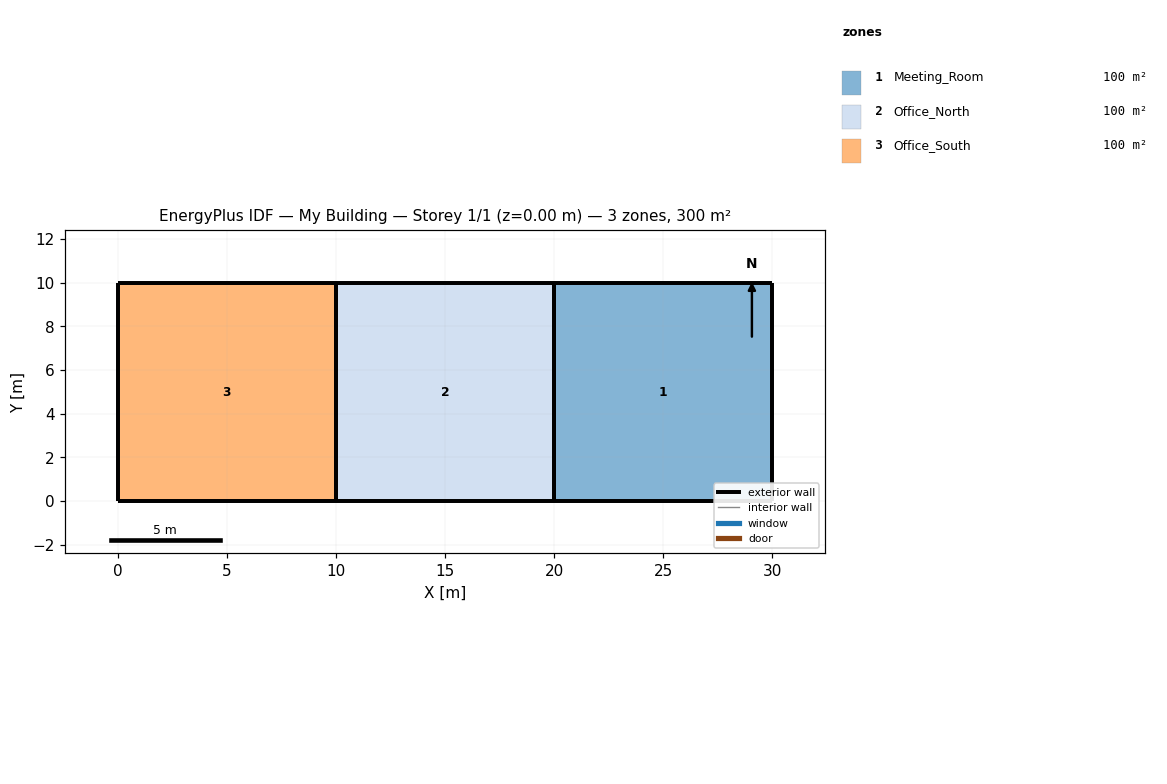
=== STOREY PLAN SPEC (per zone: floor XY polygon, exterior-wall plan segments, windows/doors) ===
zone 1: Meeting_Room  (100.0 m²)
  floor: (30.00, 10.00) (20.00, 10.00) (20.00, 0.00) (30.00, 0.00)
  exterior wall: (20.00, 0.00) – (30.00, 0.00)  [10.0 m]
  exterior wall: (30.00, 10.00) – (20.00, 10.00)  [10.0 m]
  exterior wall: (30.00, 0.00) – (30.00, 10.00)  [10.0 m]
  exterior wall: (20.00, 10.00) – (20.00, 0.00)  [10.0 m]
zone 2: Office_North  (100.0 m²)
  floor: (20.00, 10.00) (10.00, 10.00) (10.00, 0.00) (20.00, 0.00)
  exterior wall: (10.00, 0.00) – (20.00, 0.00)  [10.0 m]
  exterior wall: (20.00, 10.00) – (10.00, 10.00)  [10.0 m]
  exterior wall: (20.00, 0.00) – (20.00, 10.00)  [10.0 m]
  exterior wall: (10.00, 10.00) – (10.00, 0.00)  [10.0 m]
zone 3: Office_South  (100.0 m²)
  floor: (10.00, 10.00) (0.00, 10.00) (0.00, 0.00) (10.00, 0.00)
  exterior wall: (0.00, 0.00) – (10.00, 0.00)  [10.0 m]
  exterior wall: (10.00, 10.00) – (0.00, 10.00)  [10.0 m]
  exterior wall: (10.00, 0.00) – (10.00, 10.00)  [10.0 m]
  exterior wall: (0.00, 10.00) – (0.00, 0.00)  [10.0 m]

=== DERIVED (storey summary) ===
Building: My Building
Storey: 1 of 1  (floor level z = 0.00 m)
Storey gross floor area: 300.0 m²
Zones on this storey: 3
  - Meeting_Room: floor 100.0 m²; exterior wall 40.0 m (120.0 m²); WWR 0.0%
  - Office_North: floor 100.0 m²; exterior wall 40.0 m (120.0 m²); WWR 0.0%
  - Office_South: floor 100.0 m²; exterior wall 40.0 m (120.0 m²); WWR 0.0%
Zone adjacency: (none detected)